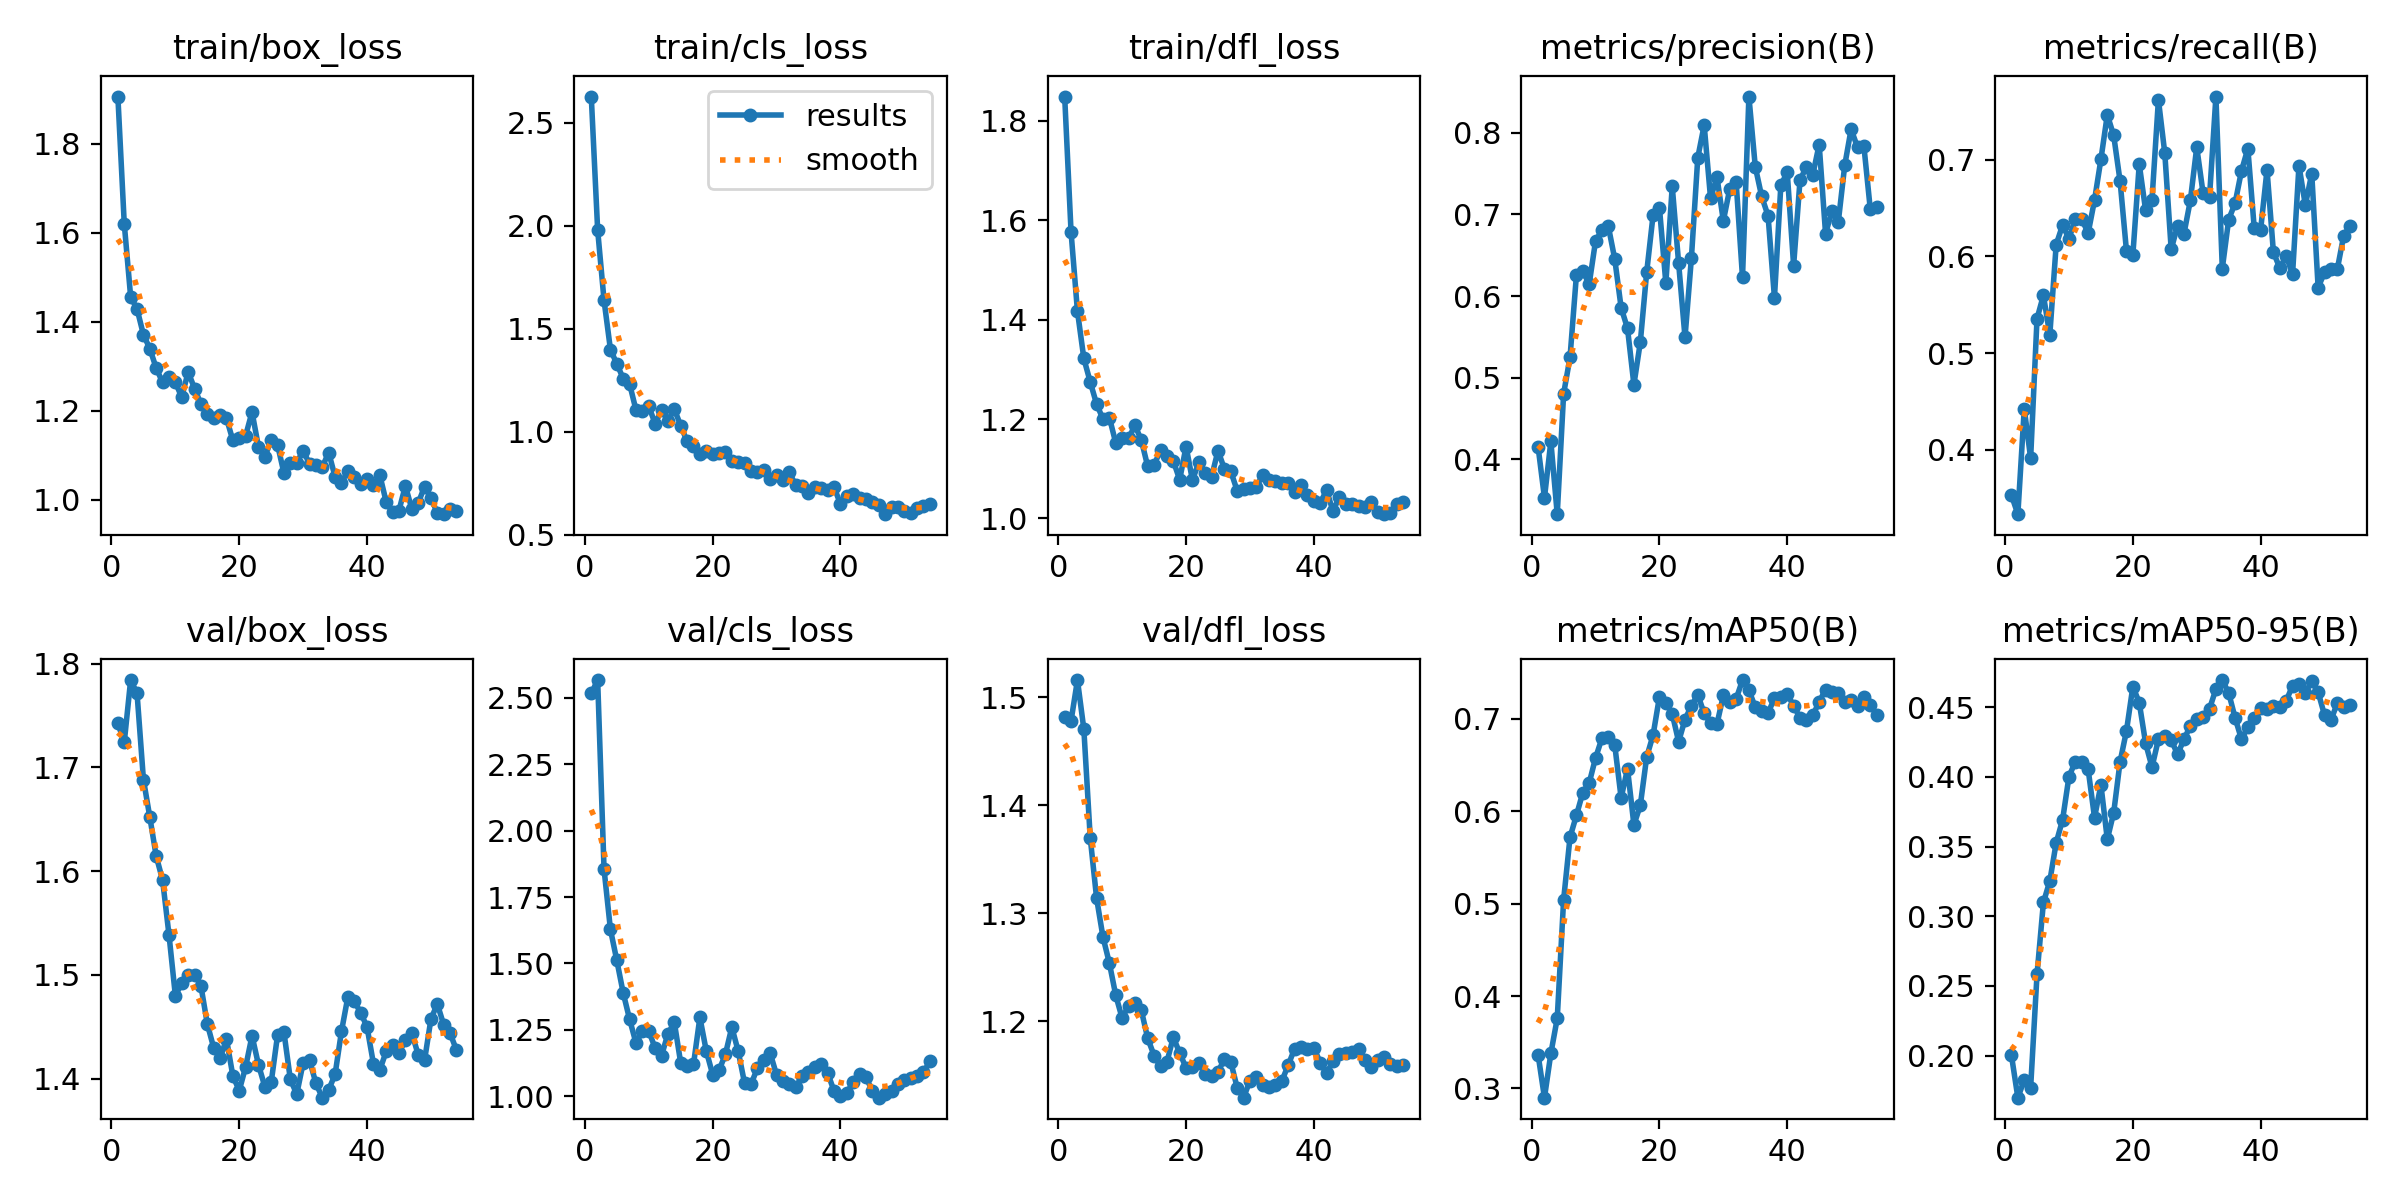

Data behind this chart, as committed beside it:
epoch, time, train/box_loss, train/cls_loss, train/dfl_loss, metrics/precision(B), metrics/recall(B), metrics/mAP50(B), metrics/mAP50-95(B), val/box_loss, val/cls_loss, val/dfl_loss, lr/pg0, lr/pg1, lr/pg2
1, 20.3, 1.906, 2.628, 1.849, 0.4157, 0.3529, 0.3366, 0.2001, 1.742, 2.517, 1.482, 0.0001125, 0.0001125, 0.0001125
2, 34.04, 1.62, 1.979, 1.576, 0.3532, 0.3334, 0.29, 0.1698, 1.724, 2.568, 1.478, 0.0002346, 0.0002346, 0.0002346
3, 47.94, 1.456, 1.638, 1.417, 0.4221, 0.4423, 0.3379, 0.1825, 1.784, 1.855, 1.516, 0.0003535, 0.0003535, 0.0003535
4, 61.42, 1.429, 1.399, 1.322, 0.3331, 0.3913, 0.3759, 0.1771, 1.772, 1.628, 1.47, 0.0004694, 0.0004694, 0.0004694
5, 74.13, 1.371, 1.33, 1.275, 0.4805, 0.5356, 0.5044, 0.2584, 1.688, 1.511, 1.37, 0.0005822, 0.0005822, 0.0005822
6, 87.04, 1.34, 1.259, 1.23, 0.5251, 0.5598, 0.5719, 0.31, 1.652, 1.389, 1.314, 0.0006919, 0.0006919, 0.0006919
7, 101.7, 1.296, 1.232, 1.2, 0.6256, 0.5188, 0.5956, 0.3253, 1.615, 1.29, 1.278, 0.0007985, 0.0007985, 0.0007985
8, 115.2, 1.264, 1.106, 1.203, 0.6308, 0.6123, 0.6202, 0.3528, 1.591, 1.2, 1.254, 0.000902, 0.000902, 0.000902
9, 130, 1.276, 1.103, 1.152, 0.6147, 0.6323, 0.6306, 0.3692, 1.539, 1.245, 1.224, 0.001002, 0.001002, 0.001002
10, 144.1, 1.264, 1.125, 1.161, 0.6679, 0.6183, 0.6578, 0.4003, 1.48, 1.245, 1.203, 0.0011, 0.0011, 0.0011
11, 158.2, 1.231, 1.039, 1.161, 0.6805, 0.6391, 0.6792, 0.411, 1.492, 1.182, 1.214, 0.001095, 0.001095, 0.001095
12, 172.8, 1.288, 1.107, 1.187, 0.6855, 0.6388, 0.6808, 0.4111, 1.499, 1.153, 1.217, 0.00108, 0.00108, 0.00108
13, 187.3, 1.25, 1.054, 1.158, 0.6455, 0.624, 0.6718, 0.4056, 1.5, 1.235, 1.21, 0.001064, 0.001064, 0.001064
14, 201.6, 1.216, 1.11, 1.105, 0.5859, 0.6583, 0.6144, 0.3708, 1.489, 1.278, 1.184, 0.001049, 0.001049, 0.001049
15, 214.8, 1.194, 1.03, 1.107, 0.5605, 0.7005, 0.6461, 0.3944, 1.453, 1.125, 1.168, 0.001033, 0.001033, 0.001033
16, 228.7, 1.184, 0.9531, 1.138, 0.4916, 0.7465, 0.5853, 0.3552, 1.43, 1.115, 1.158, 0.001018, 0.001018, 0.001018
17, 242.6, 1.19, 0.9287, 1.126, 0.5433, 0.7252, 0.6063, 0.3743, 1.42, 1.12, 1.162, 0.001002, 0.001002, 0.001002
18, 256.1, 1.183, 0.894, 1.116, 0.6292, 0.678, 0.6587, 0.4109, 1.438, 1.297, 1.185, 0.000987, 0.000987, 0.000987
19, 270.9, 1.134, 0.9046, 1.078, 0.699, 0.6057, 0.6825, 0.4331, 1.403, 1.171, 1.171, 0.0009716, 0.0009716, 0.0009716
20, 285, 1.14, 0.8924, 1.145, 0.7081, 0.6015, 0.7241, 0.4649, 1.388, 1.082, 1.157, 0.0009561, 0.0009561, 0.0009561
21, 299.4, 1.144, 0.898, 1.077, 0.6159, 0.6955, 0.7168, 0.4534, 1.411, 1.098, 1.158, 0.0009406, 0.0009406, 0.0009406
22, 314, 1.198, 0.9017, 1.113, 0.7345, 0.6476, 0.7055, 0.4241, 1.441, 1.159, 1.161, 0.0009252, 0.0009252, 0.0009252
23, 328.5, 1.12, 0.8579, 1.092, 0.6405, 0.6589, 0.6754, 0.4071, 1.414, 1.26, 1.151, 0.0009097, 0.0009097, 0.0009097
24, 342.9, 1.097, 0.8514, 1.084, 0.5496, 0.7621, 0.6994, 0.4271, 1.392, 1.17, 1.149, 0.0008942, 0.0008942, 0.0008942
25, 358.3, 1.134, 0.849, 1.136, 0.6466, 0.7068, 0.7142, 0.4295, 1.396, 1.049, 1.153, 0.0008787, 0.0008787, 0.0008787
26, 373.6, 1.124, 0.8098, 1.1, 0.7697, 0.6073, 0.7262, 0.4264, 1.442, 1.045, 1.165, 0.0008633, 0.0008633, 0.0008633
27, 387.2, 1.06, 0.805, 1.095, 0.8094, 0.6319, 0.7059, 0.4163, 1.445, 1.106, 1.162, 0.0008478, 0.0008478, 0.0008478
28, 402.6, 1.084, 0.8154, 1.056, 0.7197, 0.6235, 0.6955, 0.4269, 1.399, 1.138, 1.138, 0.0008323, 0.0008323, 0.0008323
29, 416.5, 1.084, 0.769, 1.059, 0.7459, 0.658, 0.6944, 0.4367, 1.385, 1.162, 1.129, 0.0008169, 0.0008169, 0.0008169
30, 430.9, 1.111, 0.7907, 1.062, 0.6922, 0.713, 0.7254, 0.4418, 1.415, 1.081, 1.145, 0.0008014, 0.0008014, 0.0008014
31, 445.1, 1.081, 0.7651, 1.063, 0.7313, 0.6651, 0.7184, 0.4432, 1.418, 1.056, 1.148, 0.0007859, 0.0007859, 0.0007859
32, 459, 1.078, 0.803, 1.088, 0.74, 0.6615, 0.7216, 0.449, 1.395, 1.045, 1.141, 0.0007705, 0.0007705, 0.0007705
33, 473, 1.074, 0.7397, 1.077, 0.623, 0.7654, 0.7421, 0.463, 1.382, 1.033, 1.139, 0.000755, 0.000755, 0.000755
34, 487.6, 1.107, 0.7348, 1.075, 0.8444, 0.5875, 0.7311, 0.4696, 1.389, 1.076, 1.141, 0.0007395, 0.0007395, 0.0007395
35, 501.3, 1.052, 0.7038, 1.071, 0.7584, 0.6381, 0.7126, 0.4603, 1.404, 1.093, 1.145, 0.0007241, 0.0007241, 0.0007241
36, 515.3, 1.039, 0.7327, 1.072, 0.7221, 0.6551, 0.7081, 0.4425, 1.446, 1.11, 1.159, 0.0007086, 0.0007086, 0.0007086
37, 529.6, 1.065, 0.7263, 1.054, 0.6984, 0.6885, 0.7066, 0.4271, 1.479, 1.121, 1.175, 0.0006931, 0.0006931, 0.0006931
38, 544.5, 1.051, 0.7163, 1.067, 0.5981, 0.7116, 0.7222, 0.4359, 1.475, 1.088, 1.176, 0.0006777, 0.0006777, 0.0006777
39, 558.9, 1.037, 0.7306, 1.047, 0.7357, 0.6292, 0.7236, 0.4426, 1.464, 1.02, 1.174, 0.0006622, 0.0006622, 0.0006622
40, 572.5, 1.047, 0.65, 1.036, 0.7518, 0.6276, 0.7273, 0.4492, 1.45, 1.001, 1.175, 0.0006467, 0.0006467, 0.0006467
41, 586.8, 1.034, 0.6882, 1.031, 0.6374, 0.6896, 0.714, 0.4491, 1.415, 1.011, 1.162, 0.0006312, 0.0006312, 0.0006312
42, 600.5, 1.056, 0.6972, 1.057, 0.7419, 0.6044, 0.7014, 0.4512, 1.408, 1.055, 1.152, 0.0006158, 0.0006158, 0.0006158
43, 614.8, 0.9956, 0.6799, 1.014, 0.7585, 0.588, 0.6987, 0.4505, 1.426, 1.085, 1.163, 0.0006003, 0.0006003, 0.0006003
44, 628.5, 0.972, 0.6712, 1.044, 0.7486, 0.6004, 0.7038, 0.4547, 1.432, 1.071, 1.169, 0.0005848, 0.0005848, 0.0005848
45, 642.5, 0.9762, 0.6591, 1.03, 0.7856, 0.5819, 0.7185, 0.4655, 1.425, 1.02, 1.17, 0.0005694, 0.0005694, 0.0005694
46, 656.4, 1.032, 0.6461, 1.03, 0.6767, 0.694, 0.7318, 0.4667, 1.437, 0.9946, 1.172, 0.0005539, 0.0005539, 0.0005539
47, 670.9, 0.9805, 0.5999, 1.026, 0.7038, 0.653, 0.7296, 0.4605, 1.444, 1.007, 1.174, 0.0005384, 0.0005384, 0.0005384
48, 685.9, 0.9926, 0.6363, 1.024, 0.6913, 0.6858, 0.728, 0.4686, 1.423, 1.019, 1.164, 0.000523, 0.000523, 0.000523
49, 699.4, 1.03, 0.6331, 1.033, 0.7601, 0.5678, 0.7188, 0.4609, 1.417, 1.046, 1.157, 0.0005075, 0.0005075, 0.0005075
50, 713.6, 1.005, 0.6175, 1.013, 0.8045, 0.5835, 0.7202, 0.4445, 1.457, 1.062, 1.164, 0.000492, 0.000492, 0.000492
51, 727.7, 0.9703, 0.6068, 1.009, 0.7823, 0.5866, 0.7137, 0.4407, 1.472, 1.071, 1.167, 0.0004766, 0.0004766, 0.0004766
52, 742, 0.9681, 0.628, 1.011, 0.7838, 0.5867, 0.7242, 0.453, 1.452, 1.077, 1.16, 0.0004611, 0.0004611, 0.0004611
53, 756.2, 0.98, 0.6418, 1.03, 0.7065, 0.6216, 0.7149, 0.4503, 1.444, 1.091, 1.159, 0.0004456, 0.0004456, 0.0004456
54, 770.8, 0.9749, 0.6492, 1.032, 0.7098, 0.6314, 0.7045, 0.4519, 1.427, 1.131, 1.159, 0.0004302, 0.0004302, 0.0004302
